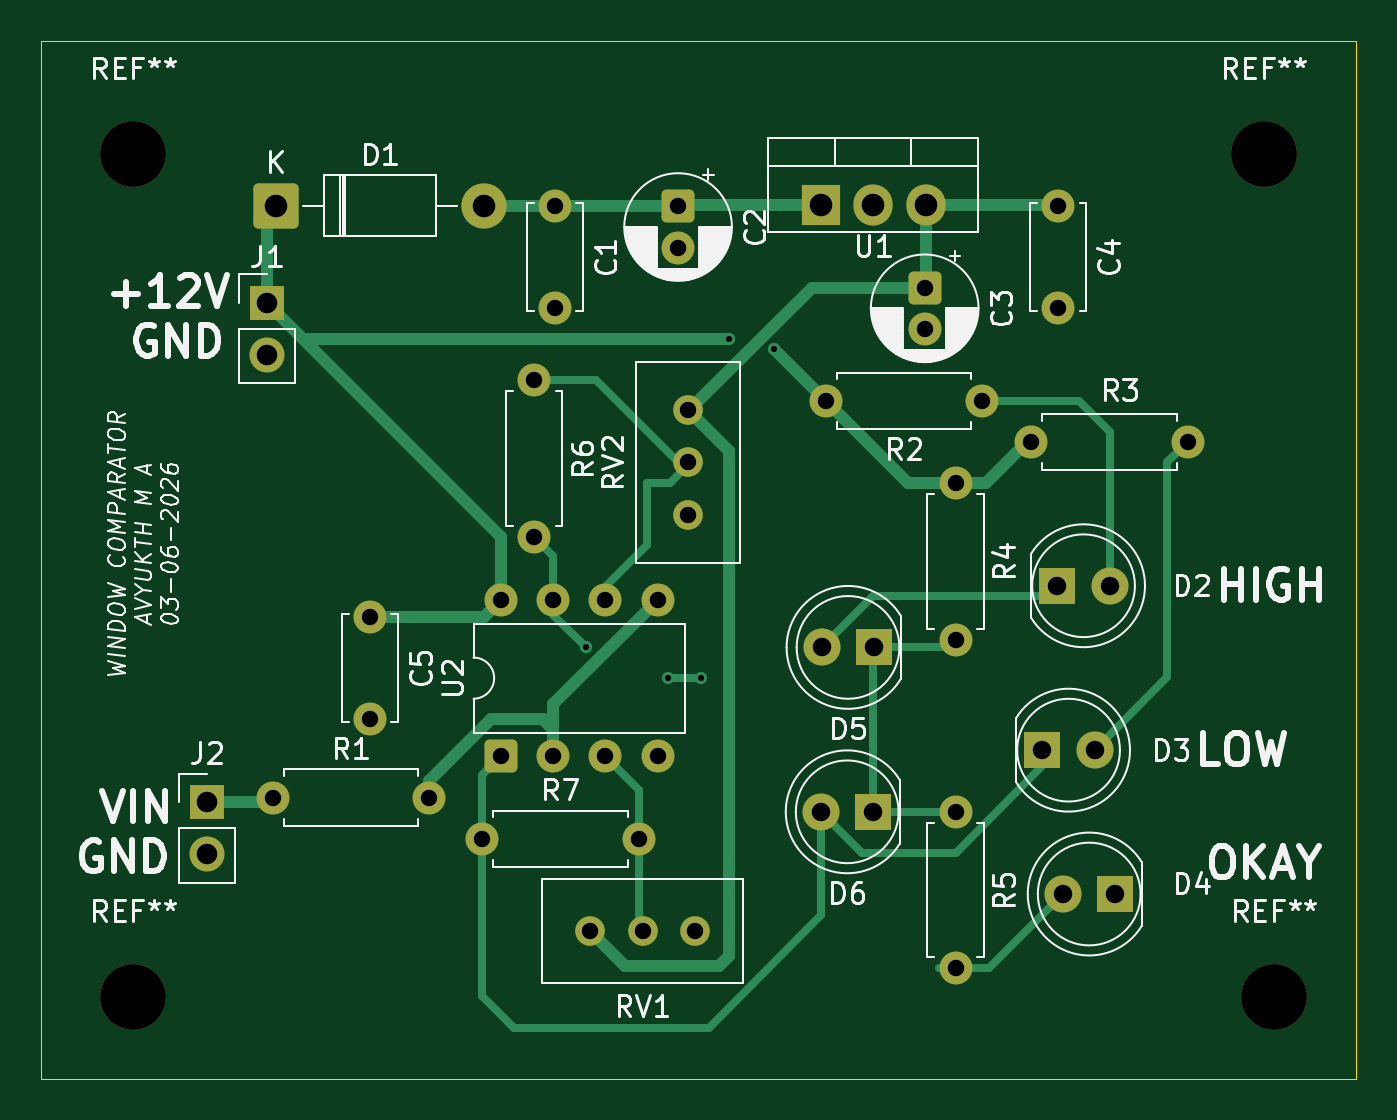
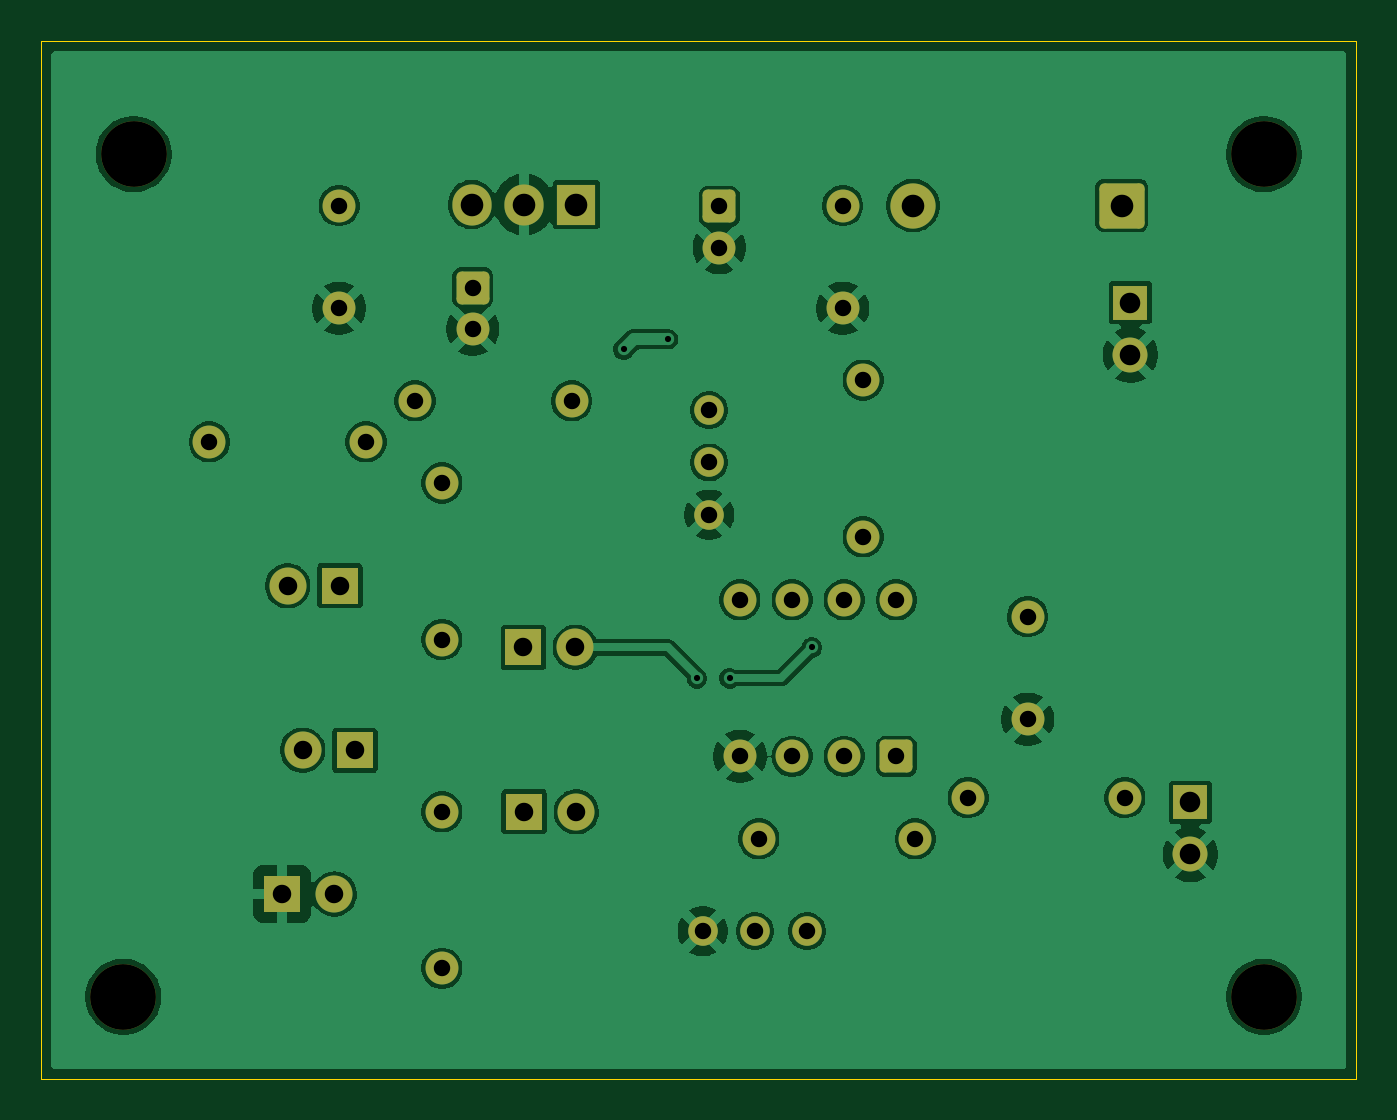
Circuit board: 10 layer files. Board 64.0 x 50.5 mm.
- bottom_copper: Window Comparator-B_Cu.gbr (109886 bytes)
- bottom_mask: Window Comparator-B_Mask.gbr (3830 bytes)
- paste: Window Comparator-B_Paste.gbr (462 bytes)
- bottom_silk: Window Comparator-B_Silkscreen.gbr (463 bytes)
- outline: Window Comparator-Edge_Cuts.gbr (616 bytes)
- top_copper: Window Comparator-F_Cu.gbr (11123 bytes)
- top_mask: Window Comparator-F_Mask.gbr (3830 bytes)
- paste: Window Comparator-F_Paste.gbr (462 bytes)
- top_silk: Window Comparator-F_Silkscreen.gbr (74979 bytes)
- drill: Window Comparator.drl (1603 bytes)

=== bottom_copper: Window Comparator-B_Cu.gbr (109886 bytes, source omitted) ===
=== bottom_mask: Window Comparator-B_Mask.gbr ===
%TF.GenerationSoftware,KiCad,Pcbnew,10.0.3*%
%TF.CreationDate,2026-08-26T15:28:11+05:30*%
%TF.ProjectId,Window Comparator,57696e64-6f77-4204-936f-6d7061726174,rev?*%
%TF.SameCoordinates,Original*%
%TF.FileFunction,Soldermask,Bot*%
%TF.FilePolarity,Negative*%
%FSLAX46Y46*%
G04 Gerber Fmt 4.6, Leading zero omitted, Abs format (unit mm)*
G04 Created by KiCad (PCBNEW 10.0.3) date 2026-08-26 15:28:11*
%MOMM*%
%LPD*%
G01*
G04 APERTURE LIST*
G04 Aperture macros list*
%AMRoundRect*
0 Rectangle with rounded corners*
0 $1 Rounding radius*
0 $2 $3 $4 $5 $6 $7 $8 $9 X,Y pos of 4 corners*
0 Add a 4 corners polygon primitive as box body*
4,1,4,$2,$3,$4,$5,$6,$7,$8,$9,$2,$3,0*
0 Add four circle primitives for the rounded corners*
1,1,$1+$1,$2,$3*
1,1,$1+$1,$4,$5*
1,1,$1+$1,$6,$7*
1,1,$1+$1,$8,$9*
0 Add four rect primitives between the rounded corners*
20,1,$1+$1,$2,$3,$4,$5,0*
20,1,$1+$1,$4,$5,$6,$7,0*
20,1,$1+$1,$6,$7,$8,$9,0*
20,1,$1+$1,$8,$9,$2,$3,0*%
G04 Aperture macros list end*
%ADD10C,1.600000*%
%ADD11C,1.440000*%
%ADD12RoundRect,0.250000X-0.550000X0.550000X-0.550000X-0.550000X0.550000X-0.550000X0.550000X0.550000X0*%
%ADD13R,1.700000X1.700000*%
%ADD14C,1.700000*%
%ADD15C,3.200000*%
%ADD16R,1.800000X1.800000*%
%ADD17C,1.800000*%
%ADD18R,1.905000X2.000000*%
%ADD19O,1.905000X2.000000*%
%ADD20RoundRect,0.249999X-0.850001X-0.850001X0.850001X-0.850001X0.850001X0.850001X-0.850001X0.850001X0*%
%ADD21C,2.200000*%
%ADD22RoundRect,0.250000X0.550000X-0.550000X0.550000X0.550000X-0.550000X0.550000X-0.550000X-0.550000X0*%
G04 APERTURE END LIST*
D10*
%TO.C,R5*%
X140500000Y-116500000D03*
X140500000Y-124120000D03*
%TD*%
D11*
%TO.C,RV2*%
X127495000Y-96960000D03*
X127495000Y-99500000D03*
X127495000Y-102040000D03*
%TD*%
D10*
%TO.C,C1*%
X121000000Y-87000000D03*
X121000000Y-92000000D03*
%TD*%
D12*
%TO.C,C2*%
X127000000Y-87044888D03*
D10*
X127000000Y-89044888D03*
%TD*%
%TO.C,R6*%
X120000000Y-95500000D03*
X120000000Y-103120000D03*
%TD*%
D13*
%TO.C,J2*%
X104080000Y-116035000D03*
D14*
X104080000Y-118575000D03*
%TD*%
D15*
%TO.C,REF\u002A\u002A*%
X155500000Y-84500000D03*
%TD*%
D10*
%TO.C,C4*%
X145500000Y-87000000D03*
X145500000Y-92000000D03*
%TD*%
%TO.C,R7*%
X117460000Y-117810000D03*
X125080000Y-117810000D03*
%TD*%
D16*
%TO.C,D2*%
X145460000Y-105500000D03*
D17*
X148000000Y-105500000D03*
%TD*%
D10*
%TO.C,R1*%
X107270000Y-115810000D03*
X114890000Y-115810000D03*
%TD*%
D16*
%TO.C,D3*%
X144730000Y-113500000D03*
D17*
X147270000Y-113500000D03*
%TD*%
D13*
%TO.C,J1*%
X107000000Y-91725000D03*
D14*
X107000000Y-94265000D03*
%TD*%
D15*
%TO.C,REF\u002A\u002A*%
X156000000Y-125500000D03*
%TD*%
D11*
%TO.C,RV1*%
X122730000Y-122310000D03*
X125270000Y-122310000D03*
X127810000Y-122310000D03*
%TD*%
D16*
%TO.C,D5*%
X136540000Y-108500000D03*
D17*
X134000000Y-108500000D03*
%TD*%
D10*
%TO.C,R2*%
X141810000Y-96500000D03*
X134190000Y-96500000D03*
%TD*%
D12*
%TO.C,C3*%
X139000000Y-91000000D03*
D10*
X139000000Y-93000000D03*
%TD*%
D15*
%TO.C,REF\u002A\u002A*%
X100500000Y-125500000D03*
%TD*%
D10*
%TO.C,C5*%
X112000000Y-107000000D03*
X112000000Y-112000000D03*
%TD*%
%TO.C,R4*%
X140500000Y-100500000D03*
X140500000Y-108120000D03*
%TD*%
D18*
%TO.C,U1*%
X133960000Y-86950000D03*
D19*
X136500000Y-86950000D03*
X139040000Y-86950000D03*
%TD*%
D20*
%TO.C,D1*%
X107420000Y-87000000D03*
D21*
X117580000Y-87000000D03*
%TD*%
D16*
%TO.C,D4*%
X148275000Y-120500000D03*
D17*
X145735000Y-120500000D03*
%TD*%
D22*
%TO.C,U2*%
X118380000Y-113805000D03*
D10*
X120920000Y-113805000D03*
X123460000Y-113805000D03*
X126000000Y-113805000D03*
X126000000Y-106185000D03*
X123460000Y-106185000D03*
X120920000Y-106185000D03*
X118380000Y-106185000D03*
%TD*%
D15*
%TO.C,REF\u002A\u002A*%
X100500000Y-84500000D03*
%TD*%
D16*
%TO.C,D6*%
X136500000Y-116500000D03*
D17*
X133960000Y-116500000D03*
%TD*%
D10*
%TO.C,R3*%
X144190000Y-98500000D03*
X151810000Y-98500000D03*
%TD*%
M02*

=== paste: Window Comparator-B_Paste.gbr ===
%TF.GenerationSoftware,KiCad,Pcbnew,10.0.3*%
%TF.CreationDate,2026-08-26T15:28:11+05:30*%
%TF.ProjectId,Window Comparator,57696e64-6f77-4204-936f-6d7061726174,rev?*%
%TF.SameCoordinates,Original*%
%TF.FileFunction,Paste,Bot*%
%TF.FilePolarity,Positive*%
%FSLAX46Y46*%
G04 Gerber Fmt 4.6, Leading zero omitted, Abs format (unit mm)*
G04 Created by KiCad (PCBNEW 10.0.3) date 2026-08-26 15:28:11*
%MOMM*%
%LPD*%
G01*
G04 APERTURE LIST*
G04 APERTURE END LIST*
M02*

=== bottom_silk: Window Comparator-B_Silkscreen.gbr ===
%TF.GenerationSoftware,KiCad,Pcbnew,10.0.3*%
%TF.CreationDate,2026-08-26T15:28:11+05:30*%
%TF.ProjectId,Window Comparator,57696e64-6f77-4204-936f-6d7061726174,rev?*%
%TF.SameCoordinates,Original*%
%TF.FileFunction,Legend,Bot*%
%TF.FilePolarity,Positive*%
%FSLAX46Y46*%
G04 Gerber Fmt 4.6, Leading zero omitted, Abs format (unit mm)*
G04 Created by KiCad (PCBNEW 10.0.3) date 2026-08-26 15:28:11*
%MOMM*%
%LPD*%
G01*
G04 APERTURE LIST*
G04 APERTURE END LIST*
M02*

=== outline: Window Comparator-Edge_Cuts.gbr ===
%TF.GenerationSoftware,KiCad,Pcbnew,10.0.3*%
%TF.CreationDate,2026-08-26T15:28:11+05:30*%
%TF.ProjectId,Window Comparator,57696e64-6f77-4204-936f-6d7061726174,rev?*%
%TF.SameCoordinates,Original*%
%TF.FileFunction,Profile,NP*%
%FSLAX46Y46*%
G04 Gerber Fmt 4.6, Leading zero omitted, Abs format (unit mm)*
G04 Created by KiCad (PCBNEW 10.0.3) date 2026-08-26 15:28:11*
%MOMM*%
%LPD*%
G01*
G04 APERTURE LIST*
%TA.AperFunction,Profile*%
%ADD10C,0.050000*%
%TD*%
G04 APERTURE END LIST*
D10*
X96000000Y-79000000D02*
X160000000Y-79000000D01*
X160000000Y-129500000D01*
X96000000Y-129500000D01*
X96000000Y-79000000D01*
M02*

=== top_copper: Window Comparator-F_Cu.gbr (11123 bytes, source omitted) ===
=== top_mask: Window Comparator-F_Mask.gbr ===
%TF.GenerationSoftware,KiCad,Pcbnew,10.0.3*%
%TF.CreationDate,2026-08-26T15:28:11+05:30*%
%TF.ProjectId,Window Comparator,57696e64-6f77-4204-936f-6d7061726174,rev?*%
%TF.SameCoordinates,Original*%
%TF.FileFunction,Soldermask,Top*%
%TF.FilePolarity,Negative*%
%FSLAX46Y46*%
G04 Gerber Fmt 4.6, Leading zero omitted, Abs format (unit mm)*
G04 Created by KiCad (PCBNEW 10.0.3) date 2026-08-26 15:28:11*
%MOMM*%
%LPD*%
G01*
G04 APERTURE LIST*
G04 Aperture macros list*
%AMRoundRect*
0 Rectangle with rounded corners*
0 $1 Rounding radius*
0 $2 $3 $4 $5 $6 $7 $8 $9 X,Y pos of 4 corners*
0 Add a 4 corners polygon primitive as box body*
4,1,4,$2,$3,$4,$5,$6,$7,$8,$9,$2,$3,0*
0 Add four circle primitives for the rounded corners*
1,1,$1+$1,$2,$3*
1,1,$1+$1,$4,$5*
1,1,$1+$1,$6,$7*
1,1,$1+$1,$8,$9*
0 Add four rect primitives between the rounded corners*
20,1,$1+$1,$2,$3,$4,$5,0*
20,1,$1+$1,$4,$5,$6,$7,0*
20,1,$1+$1,$6,$7,$8,$9,0*
20,1,$1+$1,$8,$9,$2,$3,0*%
G04 Aperture macros list end*
%ADD10C,1.600000*%
%ADD11C,1.440000*%
%ADD12RoundRect,0.250000X-0.550000X0.550000X-0.550000X-0.550000X0.550000X-0.550000X0.550000X0.550000X0*%
%ADD13R,1.700000X1.700000*%
%ADD14C,1.700000*%
%ADD15C,3.200000*%
%ADD16R,1.800000X1.800000*%
%ADD17C,1.800000*%
%ADD18R,1.905000X2.000000*%
%ADD19O,1.905000X2.000000*%
%ADD20RoundRect,0.249999X-0.850001X-0.850001X0.850001X-0.850001X0.850001X0.850001X-0.850001X0.850001X0*%
%ADD21C,2.200000*%
%ADD22RoundRect,0.250000X0.550000X-0.550000X0.550000X0.550000X-0.550000X0.550000X-0.550000X-0.550000X0*%
G04 APERTURE END LIST*
D10*
%TO.C,R5*%
X140500000Y-116500000D03*
X140500000Y-124120000D03*
%TD*%
D11*
%TO.C,RV2*%
X127495000Y-96960000D03*
X127495000Y-99500000D03*
X127495000Y-102040000D03*
%TD*%
D10*
%TO.C,C1*%
X121000000Y-87000000D03*
X121000000Y-92000000D03*
%TD*%
D12*
%TO.C,C2*%
X127000000Y-87044888D03*
D10*
X127000000Y-89044888D03*
%TD*%
%TO.C,R6*%
X120000000Y-95500000D03*
X120000000Y-103120000D03*
%TD*%
D13*
%TO.C,J2*%
X104080000Y-116035000D03*
D14*
X104080000Y-118575000D03*
%TD*%
D15*
%TO.C,REF\u002A\u002A*%
X155500000Y-84500000D03*
%TD*%
D10*
%TO.C,C4*%
X145500000Y-87000000D03*
X145500000Y-92000000D03*
%TD*%
%TO.C,R7*%
X117460000Y-117810000D03*
X125080000Y-117810000D03*
%TD*%
D16*
%TO.C,D2*%
X145460000Y-105500000D03*
D17*
X148000000Y-105500000D03*
%TD*%
D10*
%TO.C,R1*%
X107270000Y-115810000D03*
X114890000Y-115810000D03*
%TD*%
D16*
%TO.C,D3*%
X144730000Y-113500000D03*
D17*
X147270000Y-113500000D03*
%TD*%
D13*
%TO.C,J1*%
X107000000Y-91725000D03*
D14*
X107000000Y-94265000D03*
%TD*%
D15*
%TO.C,REF\u002A\u002A*%
X156000000Y-125500000D03*
%TD*%
D11*
%TO.C,RV1*%
X122730000Y-122310000D03*
X125270000Y-122310000D03*
X127810000Y-122310000D03*
%TD*%
D16*
%TO.C,D5*%
X136540000Y-108500000D03*
D17*
X134000000Y-108500000D03*
%TD*%
D10*
%TO.C,R2*%
X141810000Y-96500000D03*
X134190000Y-96500000D03*
%TD*%
D12*
%TO.C,C3*%
X139000000Y-91000000D03*
D10*
X139000000Y-93000000D03*
%TD*%
D15*
%TO.C,REF\u002A\u002A*%
X100500000Y-125500000D03*
%TD*%
D10*
%TO.C,C5*%
X112000000Y-107000000D03*
X112000000Y-112000000D03*
%TD*%
%TO.C,R4*%
X140500000Y-100500000D03*
X140500000Y-108120000D03*
%TD*%
D18*
%TO.C,U1*%
X133960000Y-86950000D03*
D19*
X136500000Y-86950000D03*
X139040000Y-86950000D03*
%TD*%
D20*
%TO.C,D1*%
X107420000Y-87000000D03*
D21*
X117580000Y-87000000D03*
%TD*%
D16*
%TO.C,D4*%
X148275000Y-120500000D03*
D17*
X145735000Y-120500000D03*
%TD*%
D22*
%TO.C,U2*%
X118380000Y-113805000D03*
D10*
X120920000Y-113805000D03*
X123460000Y-113805000D03*
X126000000Y-113805000D03*
X126000000Y-106185000D03*
X123460000Y-106185000D03*
X120920000Y-106185000D03*
X118380000Y-106185000D03*
%TD*%
D15*
%TO.C,REF\u002A\u002A*%
X100500000Y-84500000D03*
%TD*%
D16*
%TO.C,D6*%
X136500000Y-116500000D03*
D17*
X133960000Y-116500000D03*
%TD*%
D10*
%TO.C,R3*%
X144190000Y-98500000D03*
X151810000Y-98500000D03*
%TD*%
M02*

=== paste: Window Comparator-F_Paste.gbr ===
%TF.GenerationSoftware,KiCad,Pcbnew,10.0.3*%
%TF.CreationDate,2026-08-26T15:28:11+05:30*%
%TF.ProjectId,Window Comparator,57696e64-6f77-4204-936f-6d7061726174,rev?*%
%TF.SameCoordinates,Original*%
%TF.FileFunction,Paste,Top*%
%TF.FilePolarity,Positive*%
%FSLAX46Y46*%
G04 Gerber Fmt 4.6, Leading zero omitted, Abs format (unit mm)*
G04 Created by KiCad (PCBNEW 10.0.3) date 2026-08-26 15:28:11*
%MOMM*%
%LPD*%
G01*
G04 APERTURE LIST*
G04 APERTURE END LIST*
M02*

=== top_silk: Window Comparator-F_Silkscreen.gbr (74979 bytes, source omitted) ===
=== drill: Window Comparator.drl ===
M48
; DRILL file KiCad 10.0.3 date 2026-08-26T15:28:22
; FORMAT={-:-/ absolute / metric / decimal}
; #@! TF.CreationDate,2026-08-26T15:28:22+05:30
; #@! TF.GenerationSoftware,Kicad,Pcbnew,10.0.3
; #@! TF.FileFunction,MixedPlating,1,2
FMAT,2
METRIC
; #@! TA.AperFunction,Plated,PTH,ViaDrill
T1C0.300
; #@! TA.AperFunction,Plated,PTH,ComponentDrill
T2C0.800
; #@! TA.AperFunction,Plated,PTH,ComponentDrill
T3C0.900
; #@! TA.AperFunction,Plated,PTH,ComponentDrill
T4C1.000
; #@! TA.AperFunction,Plated,PTH,ComponentDrill
T5C1.100
; #@! TA.AperFunction,NonPlated,NPTH,ComponentDrill
T6C3.200
%
G90
G05
T1
X122.5Y-108.5
X126.5Y-110.0
X128.095Y-110.0
X129.5Y-93.5
X131.655Y-94.0
T2
X107.27Y-115.81
X112.0Y-107.0
X112.0Y-112.0
X114.89Y-115.81
X117.46Y-117.81
X118.38Y-106.185
X118.38Y-113.805
X120.0Y-95.5
X120.0Y-103.12
X120.92Y-106.185
X120.92Y-113.805
X121.0Y-87.0
X121.0Y-92.0
X122.73Y-122.31
X123.46Y-106.185
X123.46Y-113.805
X125.08Y-117.81
X125.27Y-122.31
X126.0Y-106.185
X126.0Y-113.805
X127.0Y-87.045
X127.0Y-89.045
X127.495Y-96.96
X127.495Y-99.5
X127.495Y-102.04
X127.81Y-122.31
X134.19Y-96.5
X139.0Y-91.0
X139.0Y-93.0
X140.5Y-100.5
X140.5Y-108.12
X140.5Y-116.5
X140.5Y-124.12
X141.81Y-96.5
X144.19Y-98.5
X145.5Y-87.0
X145.5Y-92.0
X151.81Y-98.5
T3
X133.96Y-116.5
X134.0Y-108.5
X136.5Y-116.5
X136.54Y-108.5
X144.73Y-113.5
X145.46Y-105.5
X145.735Y-120.5
X147.27Y-113.5
X148.0Y-105.5
X148.275Y-120.5
T4
X104.08Y-116.035
X104.08Y-118.575
X107.0Y-91.725
X107.0Y-94.265
T5
X107.42Y-87.0
X117.58Y-87.0
X133.96Y-86.95
X136.5Y-86.95
X139.04Y-86.95
T6
X100.5Y-84.5
X100.5Y-125.5
X155.5Y-84.5
X156.0Y-125.5
M30
